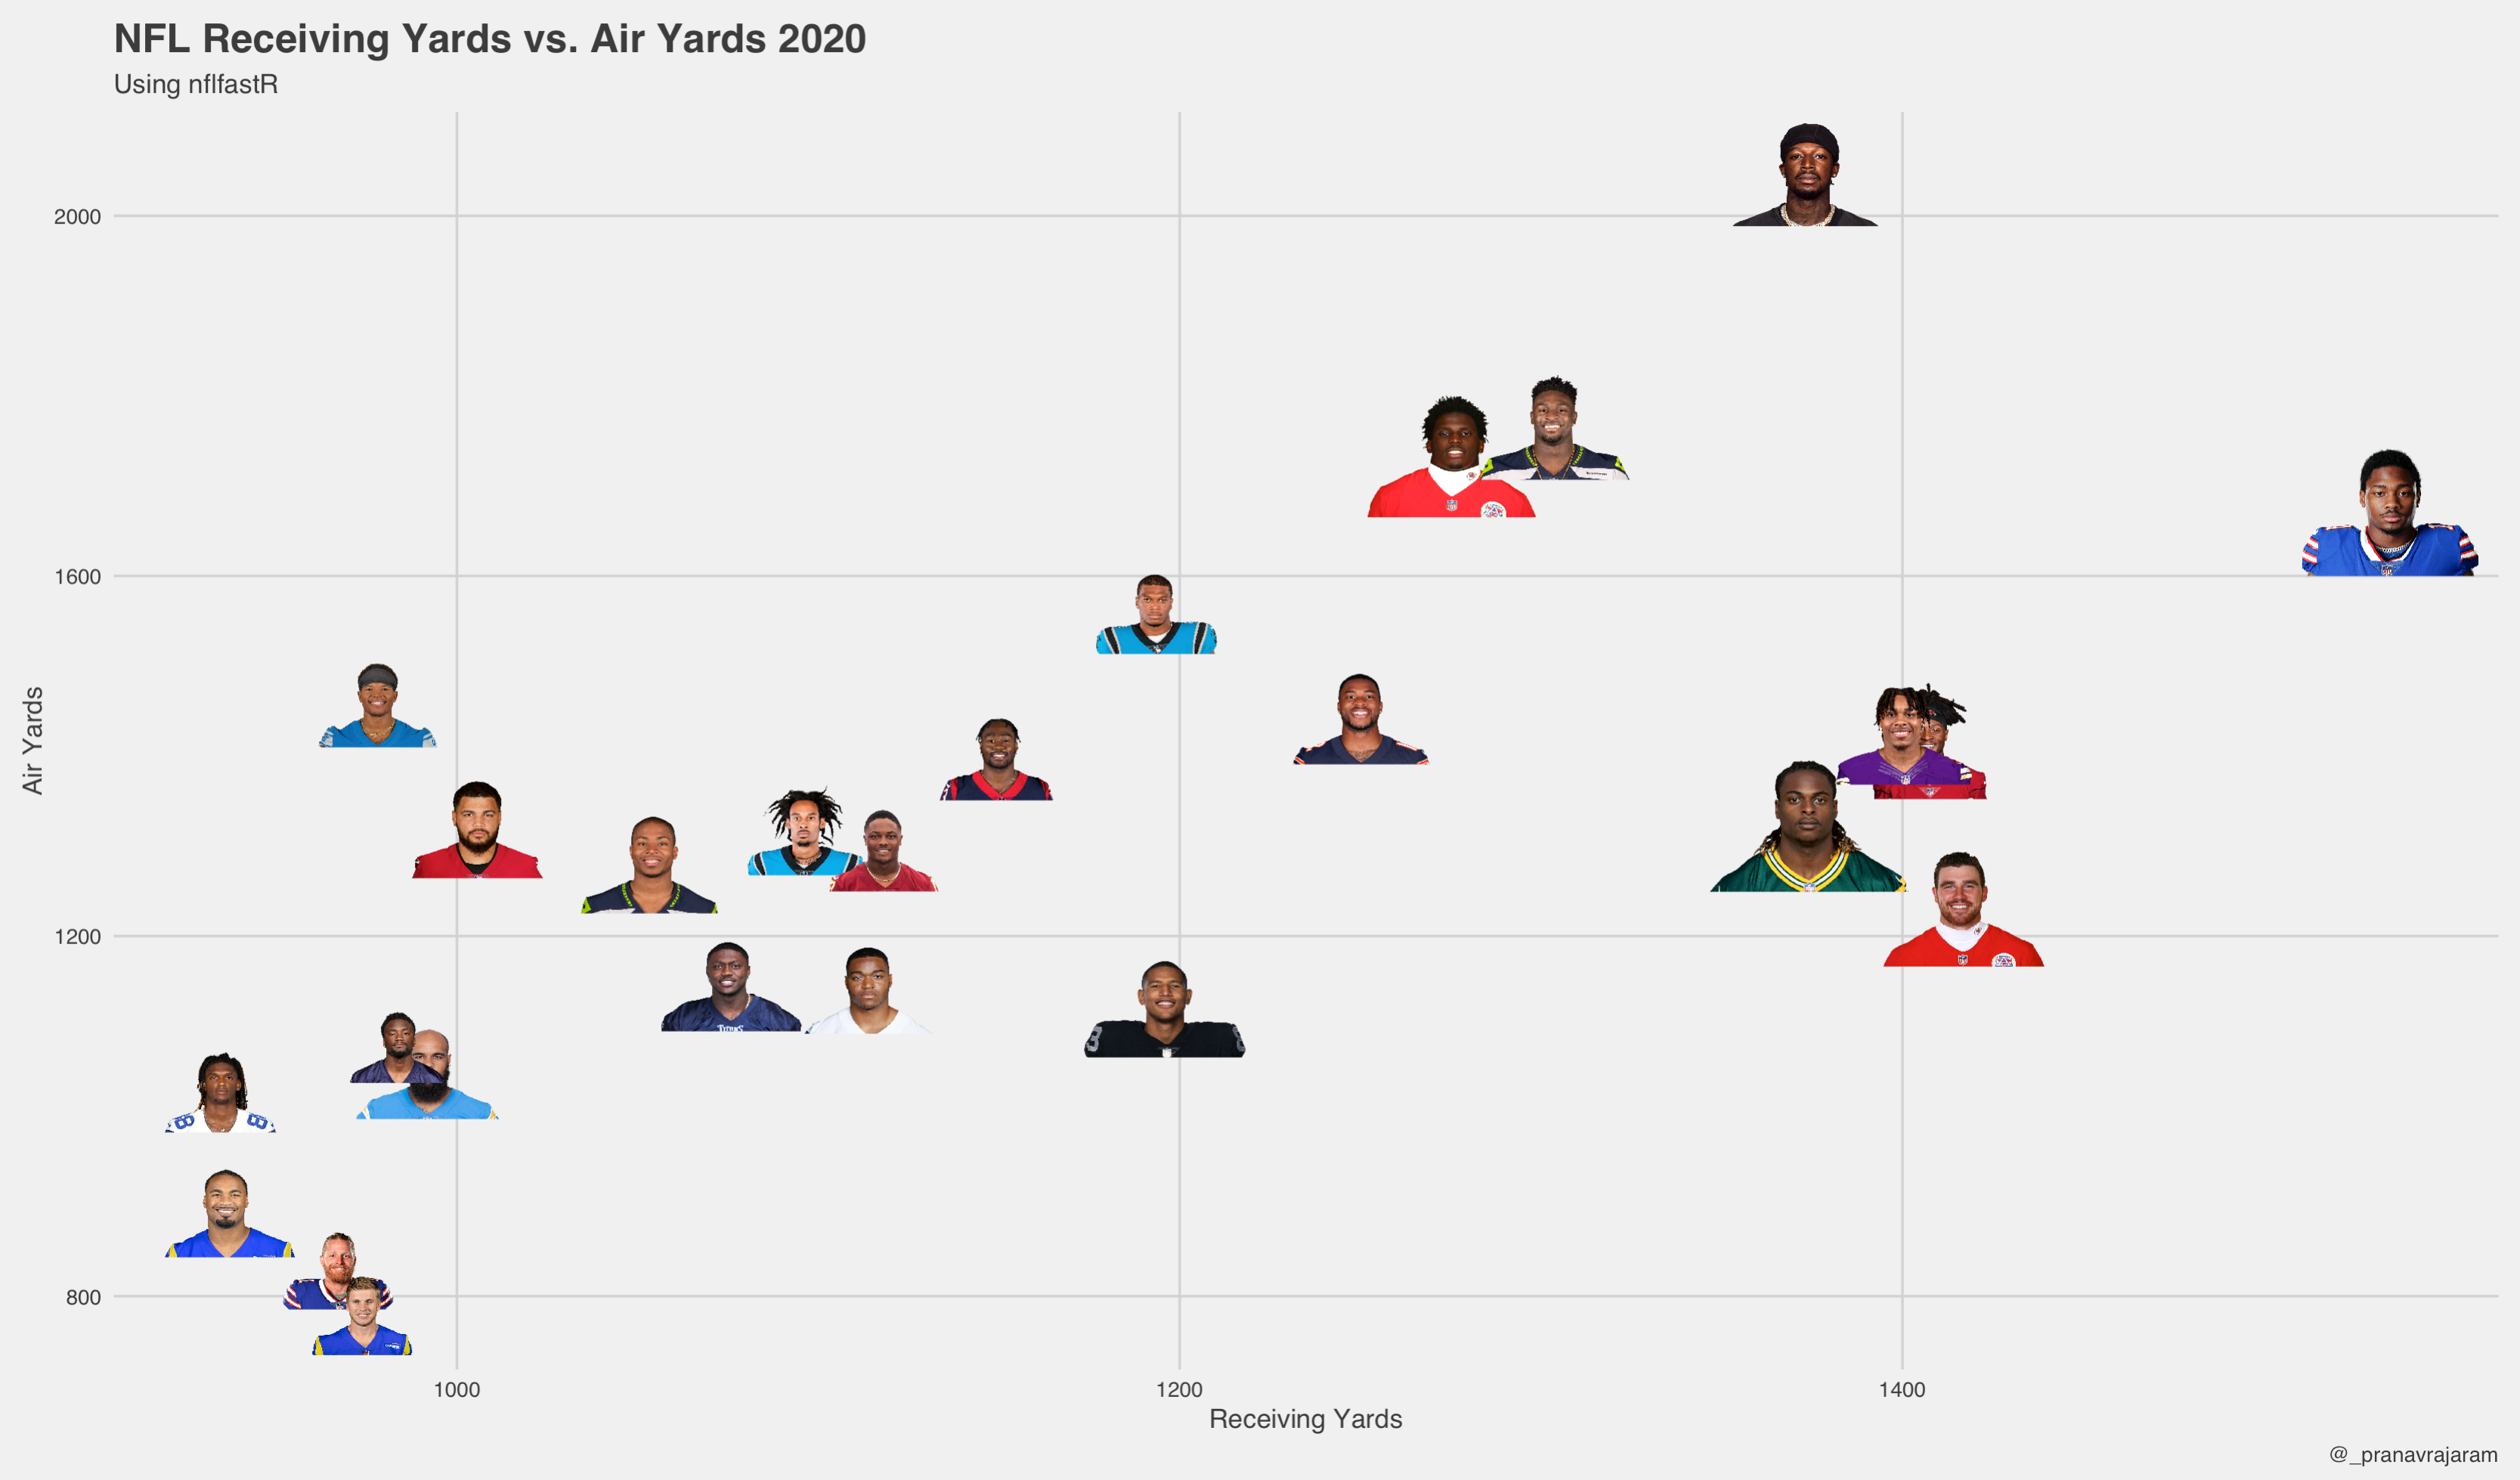

The script that drew this image:
library(tidyverse)
library(nflfastR)
library(ggimage)
library(ggthemes)
library(gt)

seasons <- 2020:2020
pbp <- map_df(seasons, function(x) {
  readRDS(
    url(
      paste0("https://raw.githubusercontent.com/guga31bb/nflfastR-data/master/data/play_by_play_",x,".rds")
    )
  )
})

#——————————————————————————————————————————————————————————————————————————#
pbp <- pbp %>%
  filter(week <= 17)


season_stats <- nflfastR::calculate_player_stats(pbp = pbp)

roster <- fast_scraper_roster(2020)

decoded_stats <- season_stats %>%
  decode_player_ids()

joined_stats <- decoded_stats %>%
  filter(!is.na(player_id)) %>%
  left_join(roster, by = c("player_id" = "gsis_id"))

filtered_joined_stats <- joined_stats %>%
  filter(targets >= 50) %>%
  arrange(desc(receiving_yards)) %>%
  head(n = 25)

filtered_joined_stats %>%
  ggplot(aes(x = receiving_yards,
             y = receiving_air_yards)) +
  geom_image(aes(image = headshot_url), size = filtered_joined_stats$fantasy_points_ppr/4000, asp = 16/9) +
  theme_fivethirtyeight() +
  labs(title = "NFL Receiving Yards vs. Air Yards 2020",
       subtitle = "Using nflfastR",
       x = "Receiving Yards",
       y = "Air Yards",
       caption = "@_pranavrajaram") +
  theme(axis.title = element_text()) 
